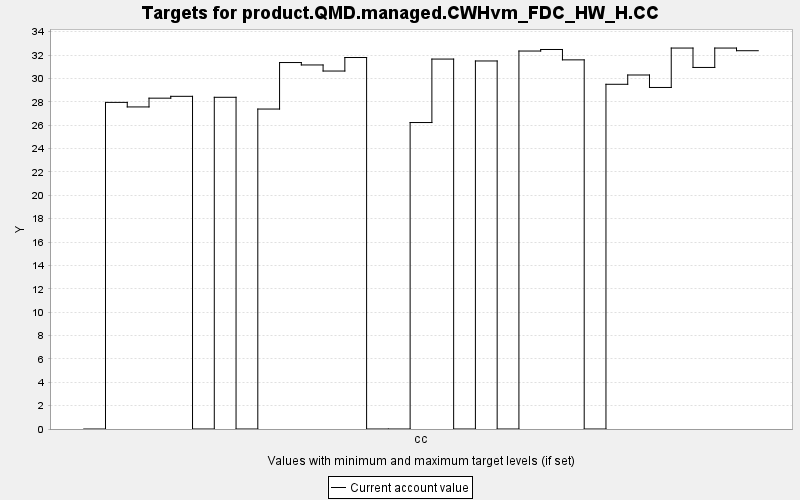

The data file committed next to this chart (first rows):
TARGET, PERIOD, YEAR, PERIODWIDTH, MINIMUM, MAXIMUM, MINWEIGHT, MAXWEIGHT, CURRENT, SUMMARY
product.QMD.managed.CWHvm_FDC_HW_H.CC, 0, 0, 10.0, 0.0, 10000, 1.0, 1.0, 0.0, 0.0
product.QMD.managed.CWHvm_FDC_HW_H.CC, 1, 10, 10.0, 0.0, 10000, 1.0, 1.0, 27.95, 0.0
product.QMD.managed.CWHvm_FDC_HW_H.CC, 2, 20, 10.0, 0.0, 10000, 1.0, 1.0, 27.56, 0.0
product.QMD.managed.CWHvm_FDC_HW_H.CC, 3, 30, 10.0, 0.0, 10000, 1.0, 1.0, 28.31, 0.0
product.QMD.managed.CWHvm_FDC_HW_H.CC, 4, 40, 10.0, 0.0, 10000, 1.0, 1.0, 28.47, 0.0
product.QMD.managed.CWHvm_FDC_HW_H.CC, 5, 50, 10.0, 0.0, 10000, 1.0, 1.0, 0.0, 0.0
product.QMD.managed.CWHvm_FDC_HW_H.CC, 6, 60, 10.0, 0.0, 10000, 1.0, 1.0, 28.39, 0.0
product.QMD.managed.CWHvm_FDC_HW_H.CC, 7, 70, 10.0, 0.0, 10000, 1.0, 1.0, 0.0, 0.0
product.QMD.managed.CWHvm_FDC_HW_H.CC, 8, 80, 10.0, 0.0, 10000, 1.0, 1.0, 27.38, 0.0
product.QMD.managed.CWHvm_FDC_HW_H.CC, 9, 90, 10.0, 0.0, 10000, 1.0, 1.0, 31.36, 0.0
product.QMD.managed.CWHvm_FDC_HW_H.CC, 10, 100, 10.0, 0.0, 10000, 1.0, 1.0, 31.15, 0.0
product.QMD.managed.CWHvm_FDC_HW_H.CC, 11, 110, 10.0, 0.0, 10000, 1.0, 1.0, 30.63, 0.0
product.QMD.managed.CWHvm_FDC_HW_H.CC, 12, 120, 10.0, 0.0, 10000, 1.0, 1.0, 31.79, 0.0
product.QMD.managed.CWHvm_FDC_HW_H.CC, 13, 130, 10.0, 0.0, 10000, 1.0, 1.0, 0.0, 0.0
product.QMD.managed.CWHvm_FDC_HW_H.CC, 14, 140, 10.0, 0.0, 10000, 1.0, 1.0, 0.0, 0.0
product.QMD.managed.CWHvm_FDC_HW_H.CC, 15, 150, 10.0, 0.0, 10000, 1.0, 1.0, 26.23, 0.0
product.QMD.managed.CWHvm_FDC_HW_H.CC, 16, 160, 10.0, 0.0, 10000, 1.0, 1.0, 31.66, 0.0
product.QMD.managed.CWHvm_FDC_HW_H.CC, 17, 170, 10.0, 0.0, 10000, 1.0, 1.0, 0.0, 0.0
product.QMD.managed.CWHvm_FDC_HW_H.CC, 18, 180, 10.0, 0.0, 10000, 1.0, 1.0, 31.49, 0.0
product.QMD.managed.CWHvm_FDC_HW_H.CC, 19, 190, 10.0, 0.0, 10000, 1.0, 1.0, 0.0, 0.0
product.QMD.managed.CWHvm_FDC_HW_H.CC, 20, 200, 10.0, 0.0, 10000, 1.0, 1.0, 32.35, 0.0
product.QMD.managed.CWHvm_FDC_HW_H.CC, 21, 210, 10.0, 0.0, 10000, 1.0, 1.0, 32.48, 0.0
product.QMD.managed.CWHvm_FDC_HW_H.CC, 22, 220, 10.0, 0.0, 10000, 1.0, 1.0, 31.59, 0.0
product.QMD.managed.CWHvm_FDC_HW_H.CC, 23, 230, 10.0, 0.0, 10000, 1.0, 1.0, 0.0, 0.0
product.QMD.managed.CWHvm_FDC_HW_H.CC, 24, 240, 10.0, 0.0, 10000, 1.0, 1.0, 29.5, 0.0
product.QMD.managed.CWHvm_FDC_HW_H.CC, 25, 250, 10.0, 0.0, 10000, 1.0, 1.0, 30.29, 0.0
product.QMD.managed.CWHvm_FDC_HW_H.CC, 26, 260, 10.0, 0.0, 10000, 1.0, 1.0, 29.23, 0.0
product.QMD.managed.CWHvm_FDC_HW_H.CC, 27, 270, 10.0, 0.0, 10000, 1.0, 1.0, 32.6, 0.0
product.QMD.managed.CWHvm_FDC_HW_H.CC, 28, 280, 10.0, 0.0, 10000, 1.0, 1.0, 30.94, 0.0
product.QMD.managed.CWHvm_FDC_HW_H.CC, 29, 290, 10.0, 0.0, 10000, 1.0, 1.0, 32.6, 0.0
product.QMD.managed.CWHvm_FDC_HW_H.CC, 30, 300, 10.0, 0.0, 10000, 1.0, 1.0, 32.37, 0.0
